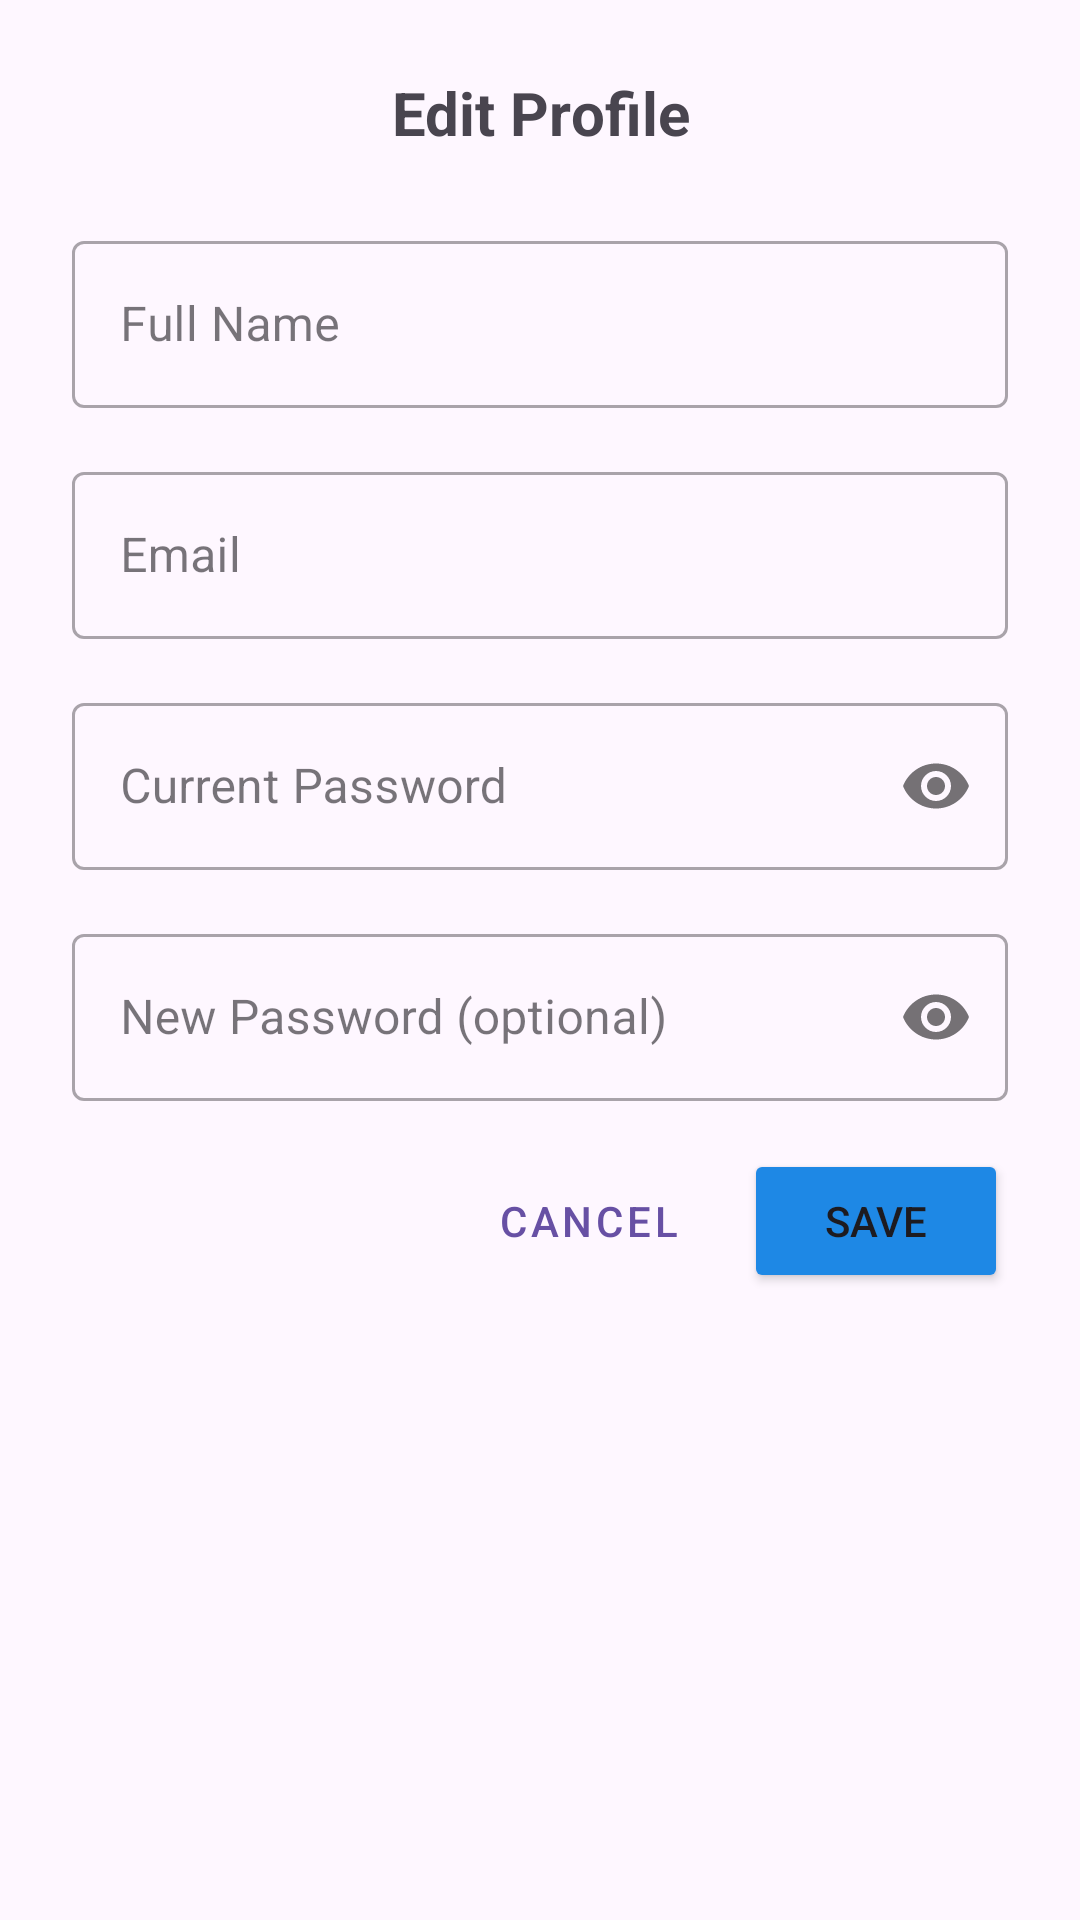

Produce the Android XML layout that renders to this screen, including the resource entries it uses.
<!-- AndroidManifest.xml: application theme Theme.KingBarber -->
<!-- res/layout/dialog_edit_client_profile.xml -->
<?xml version="1.0" encoding="utf-8"?>
<ScrollView xmlns:android="http://schemas.android.com/apk/res/android"
    xmlns:app="http://schemas.android.com/apk/res-auto"
    android:layout_width="match_parent"
    android:layout_height="wrap_content">

    <LinearLayout
        android:layout_width="match_parent"
        android:layout_height="wrap_content"
        android:orientation="vertical"
        android:padding="24dp">

        <TextView
            android:layout_width="match_parent"
            android:layout_height="wrap_content"
            android:text="Edit Profile"
            android:textSize="20sp"
            android:textStyle="bold"
            android:gravity="center"
            android:layout_marginBottom="24dp" />

        <com.google.android.material.textfield.TextInputLayout
            android:layout_width="match_parent"
            android:layout_height="wrap_content"
            android:layout_marginBottom="16dp"
            style="@style/Widget.MaterialComponents.TextInputLayout.OutlinedBox">

            <com.google.android.material.textfield.TextInputEditText
                android:id="@+id/etFullName"
                android:layout_width="match_parent"
                android:layout_height="wrap_content"
                android:hint="Full Name"
                android:inputType="textPersonName" />
        </com.google.android.material.textfield.TextInputLayout>

        <com.google.android.material.textfield.TextInputLayout
            android:layout_width="match_parent"
            android:layout_height="wrap_content"
            android:layout_marginBottom="16dp"
            style="@style/Widget.MaterialComponents.TextInputLayout.OutlinedBox">

            <com.google.android.material.textfield.TextInputEditText
                android:id="@+id/etEmail"
                android:layout_width="match_parent"
                android:layout_height="wrap_content"
                android:hint="Email"
                android:inputType="textEmailAddress" />
        </com.google.android.material.textfield.TextInputLayout>

        <com.google.android.material.textfield.TextInputLayout
            android:layout_width="match_parent"
            android:layout_height="wrap_content"
            android:layout_marginBottom="16dp"
            style="@style/Widget.MaterialComponents.TextInputLayout.OutlinedBox"
            app:passwordToggleEnabled="true">

            <com.google.android.material.textfield.TextInputEditText
                android:id="@+id/etCurrentPassword"
                android:layout_width="match_parent"
                android:layout_height="wrap_content"
                android:hint="Current Password"
                android:inputType="textPassword" />
        </com.google.android.material.textfield.TextInputLayout>

        <com.google.android.material.textfield.TextInputLayout
            android:layout_width="match_parent"
            android:layout_height="wrap_content"
            android:layout_marginBottom="16dp"
            style="@style/Widget.MaterialComponents.TextInputLayout.OutlinedBox"
            app:passwordToggleEnabled="true">

            <com.google.android.material.textfield.TextInputEditText
                android:id="@+id/etNewPassword"
                android:layout_width="match_parent"
                android:layout_height="wrap_content"
                android:hint="New Password (optional)"
                android:inputType="textPassword" />
        </com.google.android.material.textfield.TextInputLayout>

        <com.google.android.material.textfield.TextInputLayout
            android:id="@+id/tilConfirmPassword"
            android:layout_width="match_parent"
            android:layout_height="wrap_content"
            android:layout_marginBottom="24dp"
            android:visibility="gone"
            style="@style/Widget.MaterialComponents.TextInputLayout.OutlinedBox"
            app:passwordToggleEnabled="true">

            <com.google.android.material.textfield.TextInputEditText
                android:id="@+id/etConfirmPassword"
                android:layout_width="match_parent"
                android:layout_height="wrap_content"
                android:hint="Confirm New Password"
                android:inputType="textPassword" />
        </com.google.android.material.textfield.TextInputLayout>

        <LinearLayout
            android:layout_width="match_parent"
            android:layout_height="wrap_content"
            android:orientation="horizontal"
            android:gravity="end">

            <Button
                android:id="@+id/btnCancel"
                android:layout_width="wrap_content"
                android:layout_height="wrap_content"
                android:text="Cancel"
                android:layout_marginEnd="8dp"
                style="@style/Widget.MaterialComponents.Button.TextButton" />

            <Button
                android:id="@+id/btnSave"
                android:layout_width="wrap_content"
                android:layout_height="wrap_content"
                android:text="Save"
                android:backgroundTint="#1E88E5" />
        </LinearLayout>
    </LinearLayout>
</ScrollView>
<!-- resources referenced by this layout -->
<resources>
  <style name="Theme.KingBarber" parent="Base.Theme.KingBarber" />
  <style name="Base.Theme.KingBarber" parent="Theme.Material3.DayNight.NoActionBar">
          <item name="android:statusBarColor">#000000</item>
          
          
      </style>
</resources>
